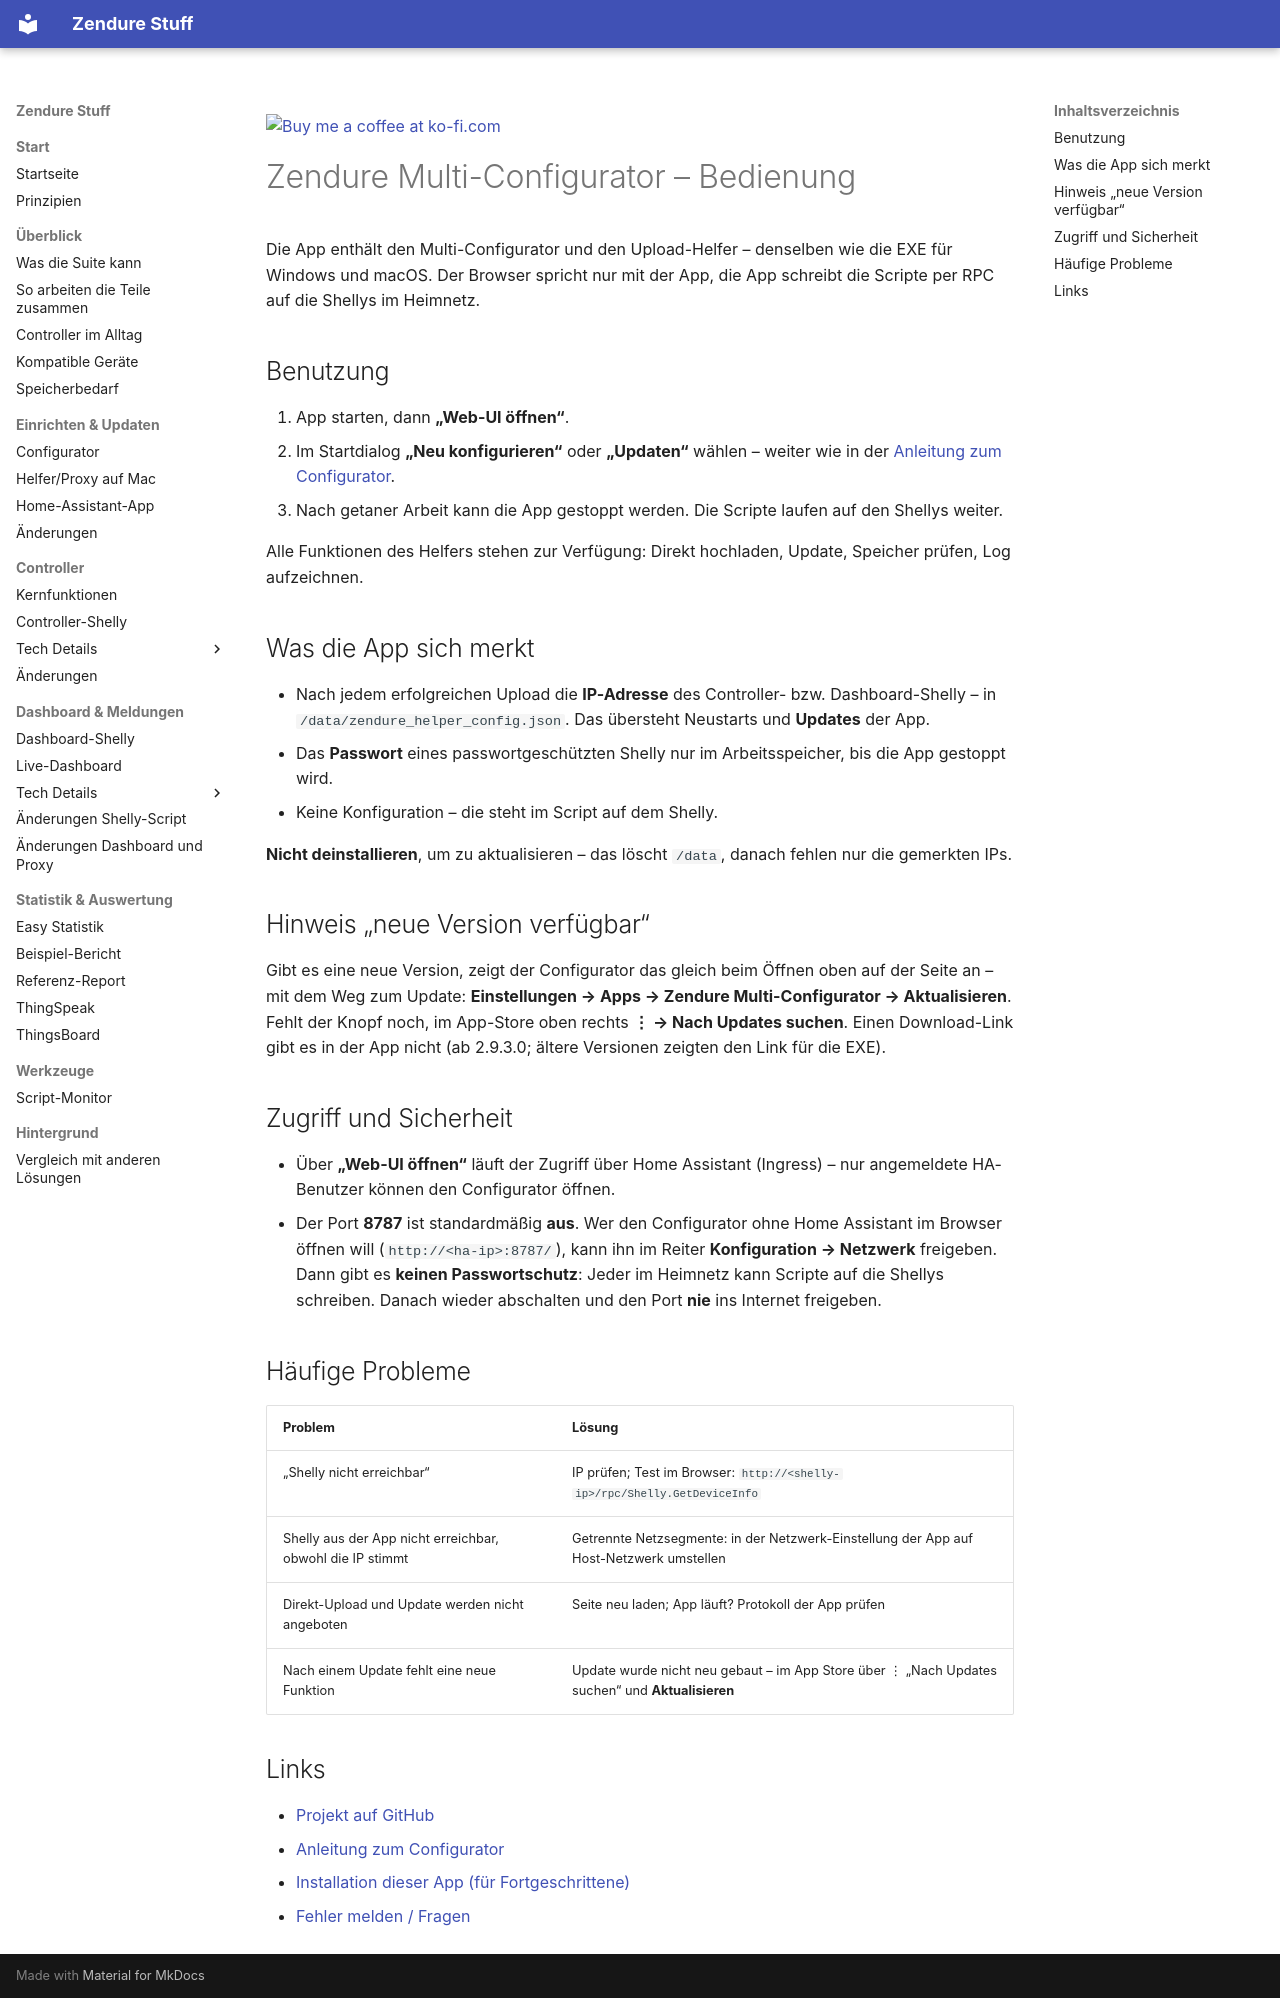

repository: surfer1264/Zendure-Stuff · page: Multiconfigurator/HA_zendure_installer/DOCS/index.html · generator: mkdocs

<a href="https://ko-fi.com/surfer1264"><img width="143" alt="Buy me a coffee at ko-fi.com" src="https://raw.githubusercontent.com/surfer1264/Zendure-Stuff/main/shelly_script/img/kofi2.png" /></a>

# Zendure Multi-Configurator – Bedienung

Die App enthält den Multi-Configurator und den Upload-Helfer – denselben wie die
EXE für Windows und macOS. Der Browser spricht nur mit der App, die App schreibt
die Scripte per RPC auf die Shellys im Heimnetz.

## Benutzung

1. App starten, dann **„Web-UI öffnen“**.
2. Im Startdialog **„Neu konfigurieren“** oder **„Updaten“** wählen – weiter wie in der
   [Anleitung zum Configurator](https://surfer1264.github.io/Zendure-Stuff/Multiconfigurator/).
3. Nach getaner Arbeit kann die App gestoppt werden. Die Scripte laufen auf den
   Shellys weiter.

Alle Funktionen des Helfers stehen zur Verfügung: Direkt hochladen, Update,
Speicher prüfen, Log aufzeichnen.

## Was die App sich merkt

- Nach jedem erfolgreichen Upload die **IP-Adresse** des Controller- bzw.
  Dashboard-Shelly – in `/data/zendure_helper_config.json`. Das übersteht
  Neustarts und **Updates** der App.
- Das **Passwort** eines passwortgeschützten Shelly nur im Arbeitsspeicher, bis die
  App gestoppt wird.
- Keine Konfiguration – die steht im Script auf dem Shelly.

**Nicht deinstallieren**, um zu aktualisieren – das löscht `/data`, danach fehlen
nur die gemerkten IPs.

## Hinweis „neue Version verfügbar“

Gibt es eine neue Version, zeigt der Configurator das gleich beim Öffnen oben
auf der Seite an – mit dem Weg zum Update: **Einstellungen → Apps → Zendure
Multi-Configurator → Aktualisieren**. Fehlt der Knopf noch, im App-Store oben
rechts **⋮ → Nach Updates suchen**. Einen Download-Link gibt es in der App
nicht (ab 2.9.3.0; ältere Versionen zeigten den Link für die EXE).

## Zugriff und Sicherheit

- Über **„Web-UI öffnen“** läuft der Zugriff über Home Assistant (Ingress) – nur
  angemeldete HA-Benutzer können den Configurator öffnen.
- Der Port **8787** ist standardmäßig **aus**. Wer den Configurator ohne
  Home Assistant im Browser öffnen will (`http://<ha-ip>:8787/`), kann ihn im Reiter
  **Konfiguration → Netzwerk** freigeben. Dann gibt es **keinen Passwortschutz**:
  Jeder im Heimnetz kann Scripte auf die Shellys schreiben. Danach wieder
  abschalten und den Port **nie** ins Internet freigeben.

## Häufige Probleme

| Problem | Lösung |
|---|---|
| „Shelly nicht erreichbar“ | IP prüfen; Test im Browser: `http://<shelly-ip>/rpc/Shelly.GetDeviceInfo` |
| Shelly aus der App nicht erreichbar, obwohl die IP stimmt | Getrennte Netzsegmente: in der Netzwerk-Einstellung der App auf Host-Netzwerk umstellen |
| Direkt-Upload und Update werden nicht angeboten | Seite neu laden; App läuft? Protokoll der App prüfen |
| Nach einem Update fehlt eine neue Funktion | Update wurde nicht neu gebaut – im App Store über ⋮ „Nach Updates suchen“ und **Aktualisieren** |

## Links

- [Projekt auf GitHub](https://github.com/surfer1264/Zendure-Stuff)
- [Anleitung zum Configurator](https://surfer1264.github.io/Zendure-Stuff/Multiconfigurator/)
- [Installation dieser App (für Fortgeschrittene)](https://github.com/surfer1264/Zendure-Stuff/blob/main/shelly_script/Multiconfigurator/HA_zendure_installer/INSTALLATION.md)
- [Fehler melden / Fragen](https://github.com/surfer1264/Zendure-Stuff/issues)
